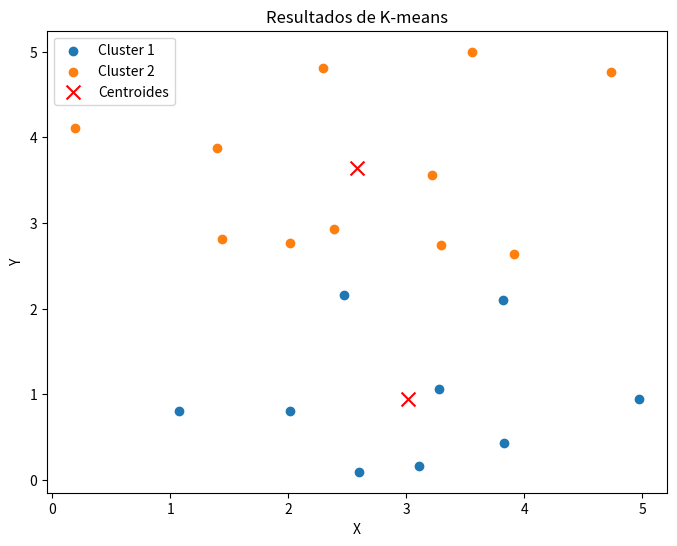

Python code for this plot:
import numpy as np
import matplotlib.pyplot as plt

# Función para generar un conjunto de 23 puntos aleatorios en el intervalo [0, 5]
def generar_puntos_aleatorios(num_puntos=23, rango=(0, 5)):
    return np.random.uniform(rango[0], rango[1], (num_puntos, 2))

# Función para asignar clusters a los puntos basándose en la distancia euclidiana a los centroides
def asignar_clusters(datos, centroides):
    clusters = []
    for punto in datos:
        distancias = [np.linalg.norm(punto - centroide) for centroide in centroides]
        clusters.append(np.argmin(distancias))
    return clusters

# Función para recalcular los centroides
def recalcular_centroides(datos, clusters, k):
    nuevos_centroides = []
    for i in range(k):
        puntos_cluster = datos[np.array(clusters) == i]
        if len(puntos_cluster) > 0:
            nuevos_centroides.append(np.mean(puntos_cluster, axis=0))
        else:
            nuevos_centroides.append(datos[np.random.choice(len(datos))])
    return np.array(nuevos_centroides)

# Función para verificar la convergencia
def ha_convergido(centroides_anteriores, centroides_nuevos, tolerancia=1e-4):
    return np.linalg.norm(centroides_nuevos - centroides_anteriores) < tolerancia

# Implementación del algoritmo K-means
def k_means(datos, k=2, max_iter=100):
    centroides = datos[np.random.choice(len(datos), k, replace=False)]
    for _ in range(max_iter):
        clusters = asignar_clusters(datos, centroides)
        nuevos_centroides = recalcular_centroides(datos, clusters, k)
        if ha_convergido(centroides, nuevos_centroides):
            break
        centroides = nuevos_centroides
    return clusters, centroides

# Función KNN para clasificar un punto nuevo
def knn_clasificar(punto, datos, clusters, k=3):
    distancias = [np.linalg.norm(punto - d) for d in datos]
    vecinos_indices = np.argsort(distancias)[:k]
    vecinos_clusters = [clusters[i] for i in vecinos_indices]
    return max(set(vecinos_clusters), key=vecinos_clusters.count)

# 3: Generar los puntos aleatorios y dividirlos en conjunto de entrenamiento y prueba
puntos = generar_puntos_aleatorios()
entrenamiento = puntos[:20]
prueba = puntos[20:]

# Paso 3.1: Aplicar K-means al conjunto de entrenamiento
clusters, centroides = k_means(entrenamiento, k=2)

# Graficar los resultados del K-means
plt.figure(figsize=(8, 6))
for i in range(2):
    puntos_cluster = entrenamiento[np.array(clusters) == i]
    plt.scatter(puntos_cluster[:, 0], puntos_cluster[:, 1], label=f'Cluster {i+1}')
plt.scatter(centroides[:, 0], centroides[:, 1], c='red', marker='x', s=100, label='Centroides')
plt.title('Resultados de K-means')
plt.xlabel('X')
plt.ylabel('Y')
plt.legend()
plt.show()

# Paso 3.2: Clasificar los puntos de prueba con KNN y probar con diferentes valores de K
for k in [1, 3, 5]:
    print(f"\nClasificación usando KNN con K={k}:")
    for punto in prueba:
        cluster_predicho = knn_clasificar(punto, entrenamiento, clusters, k=k)
        print(f"Punto {punto} asignado al cluster {cluster_predicho}")
